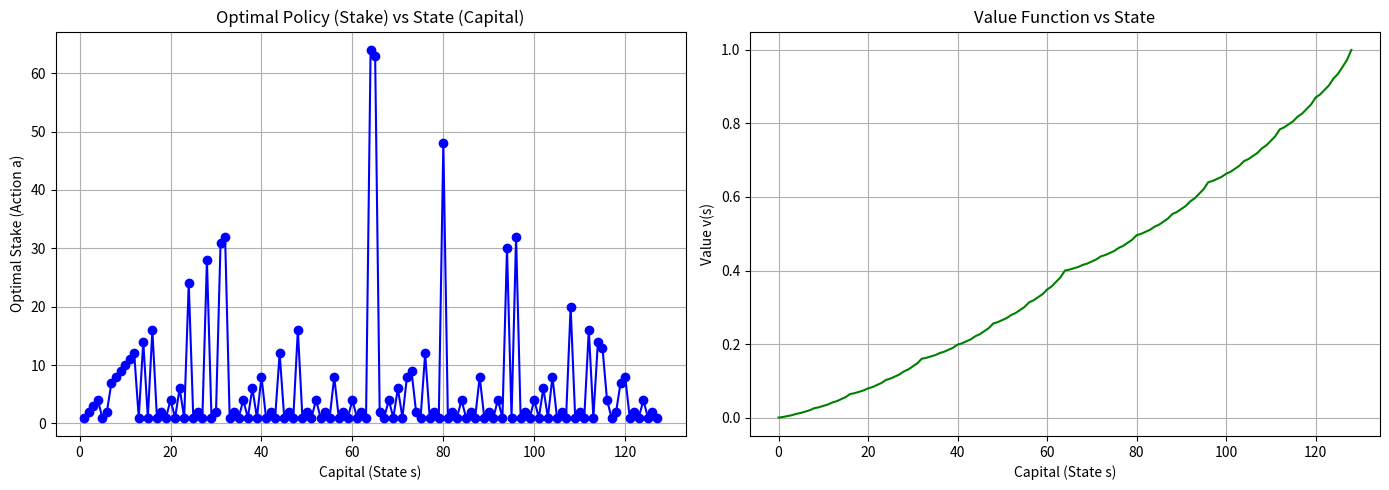

Here is the Python script that generated this plot:
import numpy as np
import matplotlib.pyplot as plt

ph = 0.4

goal = 128

state_space = np.arange(1, goal)


threshold = 10**(-8)

v = np.zeros(goal+1) #array of v(s) for all s
v[goal] = 1

policy = np.zeros(goal+1, dtype=int)

#value iteration (combining evlaution and improvement)
while True:
    delta = 0
    for s in state_space:
        max_s = min(s,goal-s)
        action_space = np.arange(1, max_s+1) #don't need 0 because it doesn't do anything
        action_returns = np.zeros_like(action_space, dtype=float) 
        v_old = v[s]
        for idx, a in enumerate(action_space):
            #reward = 1 if s + a == goal else 0
            #action_returns[idx] = ph*(reward+v[s+a])+(1-ph)*v[s-a]
            if s + a == goal:
                action_returns[idx] = ph * 1 + (1 - ph) * v[s - a]  # no v[goal] added!
            else:
                action_returns[idx] = ph * v[s + a] + (1 - ph) * v[s - a]
        best_action_index = np.argmax(action_returns)
        best_actions = np.flatnonzero(action_returns == np.max(action_returns))
        #policy[s] = int(np.mean(action_space[best_actions]))
        policy[s] = action_space[best_action_index]
        v[s] = action_returns[best_action_index]
        delta = max(delta,abs(v[s]-v_old))
    if (delta < threshold):
        break

print(policy)

fig, (ax1, ax2) = plt.subplots(1, 2, figsize=(14, 5))

# Plot Optimal Policy
ax1.plot(state_space, policy[state_space], marker='o', linestyle='-', color='blue')
ax1.set_title('Optimal Policy (Stake) vs State (Capital)')
ax1.set_xlabel('Capital (State s)')
ax1.set_ylabel('Optimal Stake (Action a)')
ax1.grid(True)

# Plot Value Function
ax2.plot(range(goal + 1), v, linestyle='-', color='green')
ax2.set_title('Value Function vs State')
ax2.set_xlabel('Capital (State s)')
ax2.set_ylabel('Value v(s)')
ax2.grid(True)

plt.tight_layout()
plt.show()